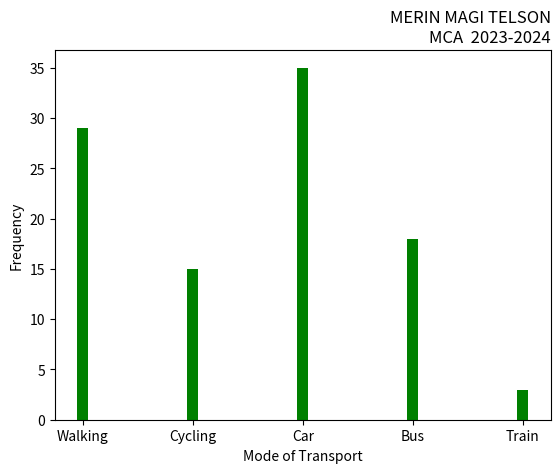

This chart was generated by the following Python code:
import matplotlib.pyplot as plt
import numpy as np
mode_transport=np.array(['Walking','Cycling','Car','Bus','Train'])
feq=np.array([29,15,35,18,3])
plt.xlabel('Mode of Transport')
plt.ylabel('Frequency')
plt.title('MERIN MAGI TELSON\nMCA  2023-2024',loc='right')
plt.bar(mode_transport,feq,width=0.1,color='green')
plt.show()